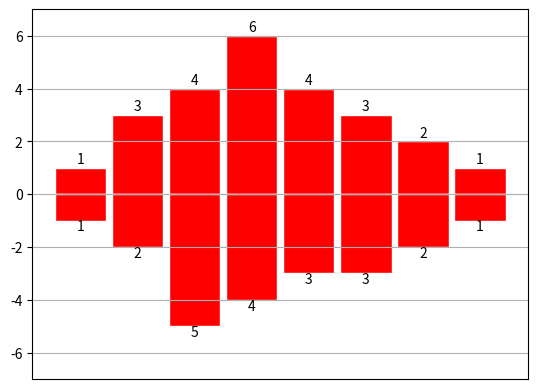

The matplotlib source for this figure:
# [redacted]
#!@File : .py
import numpy as np
import pandas as pd
import matplotlib.pyplot as plt
x= np.arange(8)
y1= np.array([1,3,4,6,4,3,2,1])
y2= np.array([1,2,5,4,3,3,2,1])
plt.ylim(-7,7)#设置纵坐标的显示范围
plt.bar(x,y1,0.9,facecolor='r',edgecolor='w')
plt.bar(x,-y2,0.9,facecolor='r',edgecolor='w')
plt.xticks(())
plt.grid(True)#显示网格
'''
利用for循环显示和text函数显示y值的标签
'''
for a,b in zip(x,y1):
    plt.text(a,b+0.05,'%d'%b,ha='center',va='bottom')
for a,b in zip(x,y2):
    plt.text(a,-b-0.5,'%d'%b,ha='center',va='bottom')
plt.show()